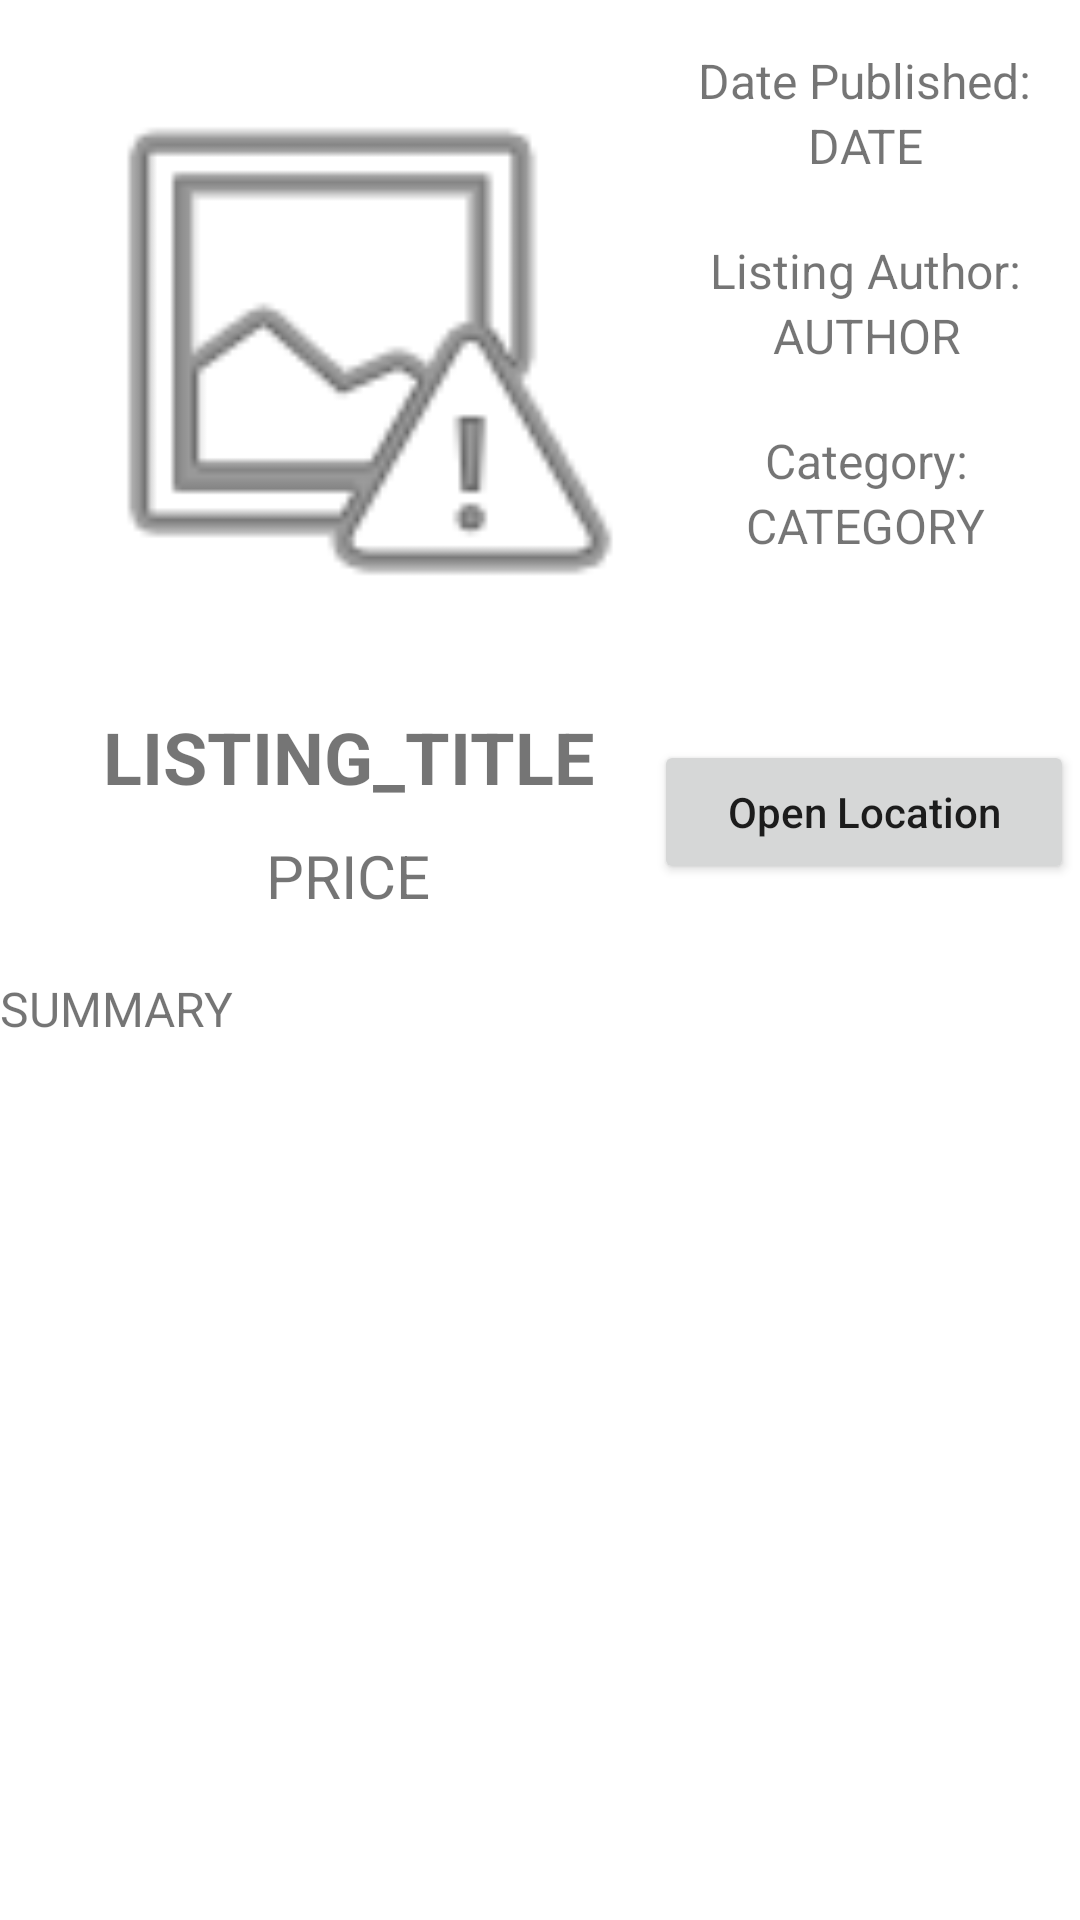

Layout XML and referenced resources for this Android screen:
<!-- AndroidManifest.xml: application theme Theme.GearTrader -->
<!-- res/layout/activity_single_listing.xml -->
<?xml version="1.0" encoding="utf-8"?>
<androidx.constraintlayout.widget.ConstraintLayout xmlns:android="http://schemas.android.com/apk/res/android"
    xmlns:app="http://schemas.android.com/apk/res-auto"
    xmlns:tools="http://schemas.android.com/tools"
    android:id="@+id/relativeLayout"
    android:layout_width="match_parent"
    android:layout_height="match_parent"
    android:background="@color/quantum_grey200"
    tools:context="com.example.geartrader.PersonalListingActivity">


    <ImageView
        android:id="@+id/listingImageView"
        android:layout_width="200dp"
        android:layout_height="200dp"
        android:layout_marginStart="16dp"
        android:layout_marginLeft="16dp"
        android:layout_marginTop="16dp"
        android:contentDescription="Image for the listing"
        app:layout_constraintLeft_toLeftOf="parent"
        app:layout_constraintRight_toRightOf="parent"
        app:layout_constraintStart_toStartOf="parent"
        app:layout_constraintTop_toTopOf="parent"
        app:srcCompat="@android:drawable/ic_menu_report_image" />

    <TextView
        android:id="@+id/dateTitleTextView"
        android:layout_width="wrap_content"
        android:layout_height="wrap_content"
        android:gravity="center"
        android:text="Date Published:"
        android:textAllCaps="false"
        android:textSize="16sp"
        app:layout_constraintEnd_toEndOf="parent"
        app:layout_constraintStart_toEndOf="@+id/listingImageView"
        app:layout_constraintTop_toTopOf="@+id/listingImageView" />

    <TextView
        android:id="@+id/dateTextView"
        android:layout_width="wrap_content"
        android:layout_height="wrap_content"
        android:gravity="center"
        android:text="DATE"
        android:textAllCaps="false"
        android:textSize="16sp"
        app:layout_constraintEnd_toEndOf="@+id/dateTitleTextView"
        app:layout_constraintHorizontal_bias="0.503"
        app:layout_constraintStart_toStartOf="@+id/dateTitleTextView"
        app:layout_constraintTop_toBottomOf="@+id/dateTitleTextView" />

    <TextView
        android:id="@+id/authorTitleTextView"
        android:layout_width="wrap_content"
        android:layout_height="wrap_content"
        android:gravity="center"
        android:text="Listing Author:"
        android:textAllCaps="false"
        android:textSize="16sp"
        android:layout_marginTop="20dp"
        app:layout_constraintEnd_toEndOf="@+id/dateTextView"
        app:layout_constraintStart_toStartOf="@+id/dateTextView"
        app:layout_constraintTop_toBottomOf="@+id/dateTextView" />

    <TextView
        android:id="@+id/authorTextView"
        android:layout_width="wrap_content"
        android:layout_height="wrap_content"
        android:gravity="center"
        android:text="AUTHOR"
        android:textAllCaps="false"
        android:textSize="16sp"
        app:layout_constraintEnd_toEndOf="@+id/authorTitleTextView"
        app:layout_constraintLeft_toLeftOf="parent"
        app:layout_constraintRight_toRightOf="parent"
        app:layout_constraintStart_toStartOf="@+id/authorTitleTextView"
        app:layout_constraintTop_toBottomOf="@+id/authorTitleTextView" />

    <TextView
        android:id="@+id/categoryTitleTextView"
        android:layout_width="wrap_content"
        android:layout_height="wrap_content"
        android:gravity="center"
        android:text="Category:"
        android:textAllCaps="false"
        android:textSize="16sp"
        android:layout_marginTop="20dp"
        app:layout_constraintEnd_toEndOf="@+id/authorTextView"
        app:layout_constraintStart_toStartOf="@+id/authorTextView"
        app:layout_constraintTop_toBottomOf="@+id/authorTextView" />

    <TextView
        android:id="@+id/categoryTextView"
        android:layout_width="wrap_content"
        android:layout_height="wrap_content"
        android:gravity="center"
        android:text="CATEGORY"
        android:textAllCaps="false"
        android:textSize="16sp"
        app:layout_constraintBottom_toBottomOf="@+id/listingImageView"
        app:layout_constraintEnd_toEndOf="@+id/categoryTitleTextView"
        app:layout_constraintHorizontal_bias="0.516"
        app:layout_constraintStart_toStartOf="@+id/categoryTitleTextView"
        app:layout_constraintTop_toBottomOf="@+id/categoryTitleTextView"
        app:layout_constraintVertical_bias="0.0" />

    <TextView
        android:id="@+id/titleTextView"
        android:layout_width="wrap_content"
        android:layout_height="wrap_content"
        android:layout_marginTop="20dp"
        android:gravity="center"
        android:text="LISTING_TITLE"
        android:textAllCaps="false"
        android:textSize="24sp"
        android:textStyle="bold"
        app:layout_constraintEnd_toEndOf="@+id/listingImageView"
        app:layout_constraintLeft_toLeftOf="parent"
        app:layout_constraintRight_toRightOf="parent"
        app:layout_constraintStart_toStartOf="@+id/listingImageView"
        app:layout_constraintTop_toBottomOf="@+id/listingImageView" />


    <TextView
        android:id="@+id/priceTextView"
        android:layout_width="wrap_content"
        android:layout_height="wrap_content"
        android:layout_marginTop="10dp"
        android:gravity="left"
        android:text="PRICE"
        android:textAllCaps="false"
        android:textSize="20sp"
        app:layout_constraintEnd_toEndOf="@+id/titleTextView"
        app:layout_constraintStart_toStartOf="@+id/titleTextView"
        app:layout_constraintTop_toBottomOf="@+id/titleTextView" />

    <TextView
        android:id="@+id/summaryTextView"
        android:layout_width="0dp"
        android:layout_height="0dp"
        android:gravity="left"
        android:scrollHorizontally="false"
        android:text="SUMMARY"
        android:textAllCaps="false"
        android:textSize="16sp"
        android:layout_marginTop="20dp"
        app:layout_constraintBottom_toBottomOf="parent"
        app:layout_constraintEnd_toEndOf="parent"
        app:layout_constraintHorizontal_bias="0.49"
        app:layout_constraintLeft_toLeftOf="parent"
        app:layout_constraintStart_toStartOf="parent"
        app:layout_constraintTop_toBottomOf="@+id/priceTextView" />

    <Button
        android:id="@+id/openMapButton"
        android:layout_width="140dp"
        android:layout_height="wrap_content"
        android:text="@string/open_location"
        android:textAllCaps="false"
        app:layout_constraintBottom_toTopOf="@+id/summaryTextView"
        app:layout_constraintEnd_toEndOf="parent"
        app:layout_constraintLeft_toLeftOf="parent"
        app:layout_constraintRight_toRightOf="parent"
        app:layout_constraintStart_toEndOf="@+id/listingImageView"
        app:layout_constraintTop_toBottomOf="@+id/listingImageView" />

</androidx.constraintlayout.widget.ConstraintLayout>
<!-- resources referenced by this layout -->
<resources>
  <string name="open_location">Open Location</string>
  <style name="Theme.GearTrader" parent="Theme.MaterialComponents.DayNight.DarkActionBar">
          
          <item name="colorPrimary">@color/quantum_vanillablue800</item>
          <item name="colorPrimaryVariant">@color/quantum_vanillagreen300</item>
          <item name="colorOnPrimary">@color/white</item>
          
          <item name="colorSecondary">@color/teal_200</item>
          <item name="colorSecondaryVariant">@color/teal_700</item>
          <item name="colorOnSecondary">@color/black</item>
          
          <item name="android:statusBarColor" tools:targetApi="l">?attr/colorPrimary</item>
          <item name="android:navigationBarColor" tools:targetApi="l">?attr/colorPrimary</item>
          
      </style>
  <!-- not gathered from this repository: default colours our renderer supplied (Android Studio template values) -->
  <color name="teal_200">#FF03DAC5</color>
  <color name="teal_700">#FF018786</color>
  <color name="black">#FF000000</color>
  <color name="white">#FFFFFFFF</color>
</resources>
